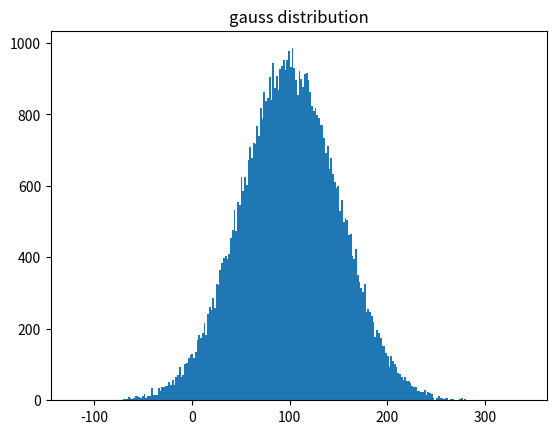

This chart was generated by the following Python code:
# coding=utf-8
from random import gauss

from matplotlib import pyplot

mu = 100
sigma = 50
data = [gauss(mu, sigma) for i in range(65536)]

pyplot.hist(data, bins=256)
pyplot.title('gauss distribution')
pyplot.show()
